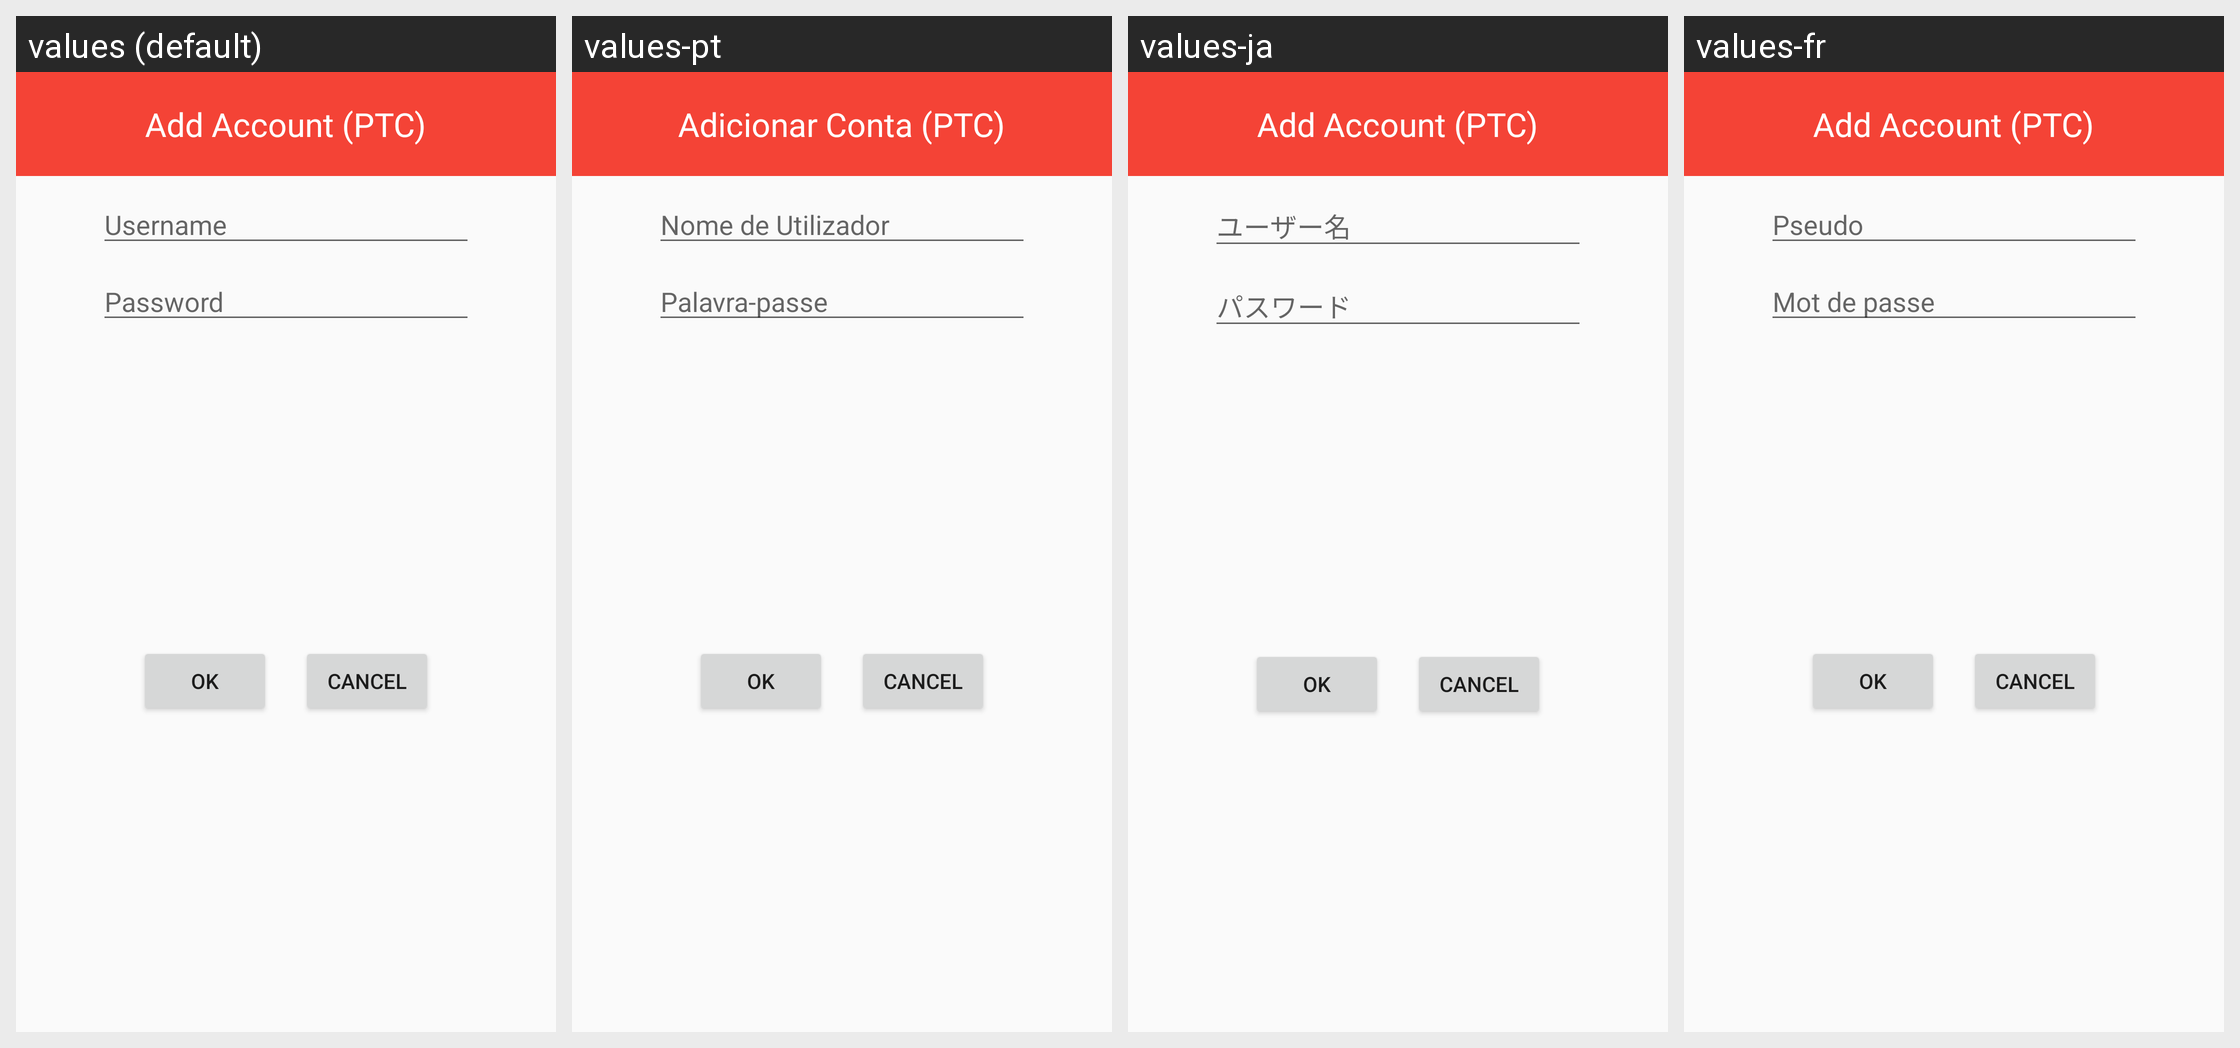

Strings drawn on this Android screen and how each of the app's shown locales translates them:
Android screen res/layout/dialog_add_account.xml rendered under 4 locales, left to right: values (default), values-pt, values-ja, values-fr. Device: Nexus 5 (rendered at 1080×1920; each locale shown at half size, 540×960, under a caption strip naming it); theme AppTheme.
Other locales in the repository, not shown: values-ar, values-ca, values-cs, values-da, values-de, values-el, values-es, values-hu, values-id, values-it, values-iw, values-nl, values-no, values-pl, values-ru, values-tr.
Strings drawn on this screen, with the default value and each locale's value (text and hints the layout hard-codes, and strings that could not be matched under every locale, appear in the picture but are not listed):

add_account
  values: Add Account (PTC)
  values-pt: Adicionar Conta (PTC)
  values-ja: Add Account (PTC)  [not translated; the default value is used]
  values-fr: Add Account (PTC)  [not translated; the default value is used]

username
  values: Username
  values-pt: Nome de Utilizador
  values-ja: ユーザー名
  values-fr: Pseudo

password
  values: Password
  values-pt: Palavra-passe
  values-ja: パスワード
  values-fr: Mot de passe
